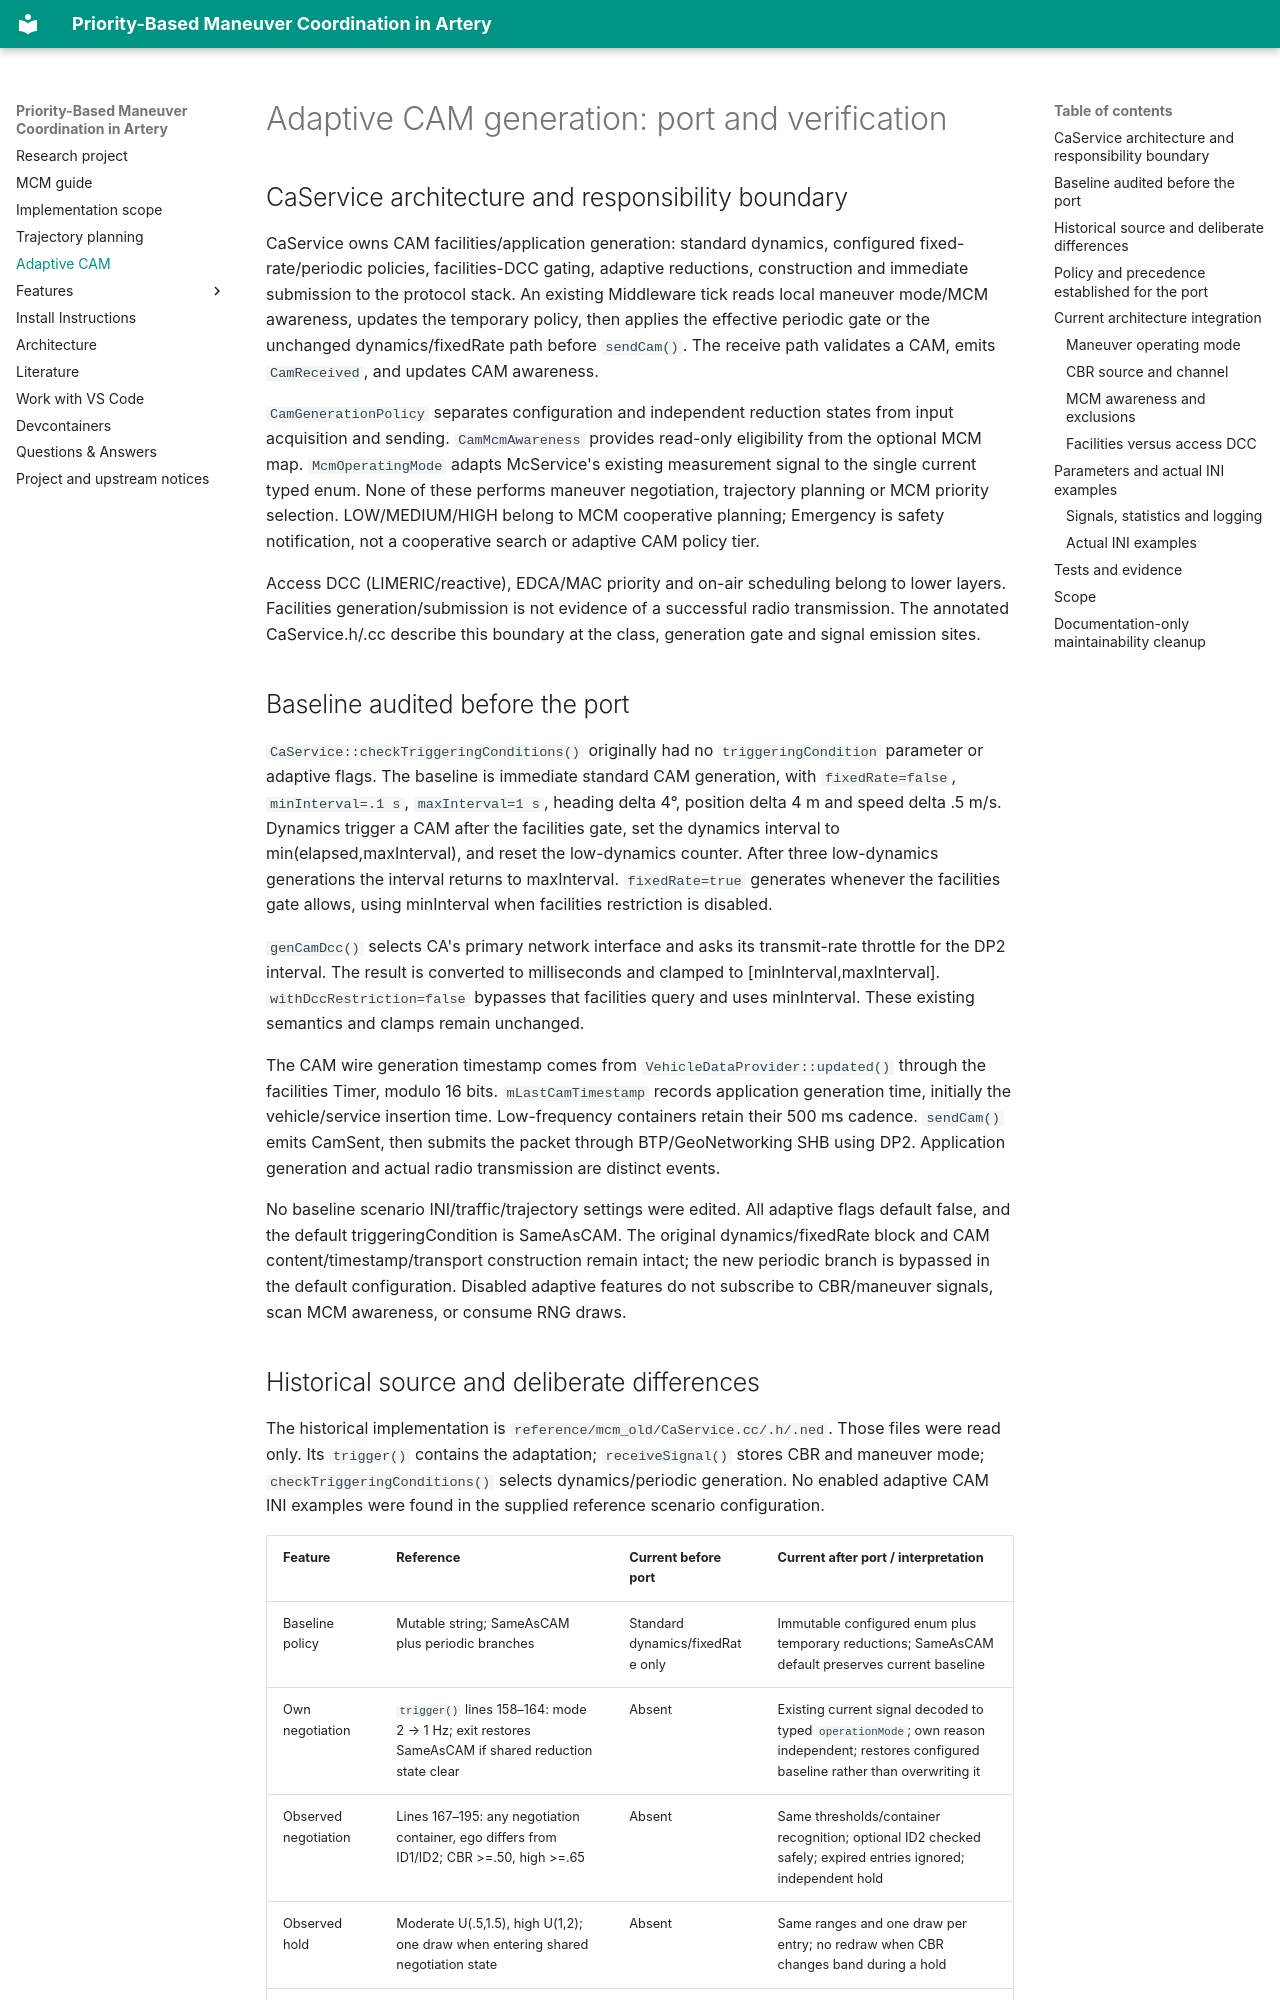

repository: maksimovskid/artery-maneuver-coordination · page: adaptive_cam_generation/index.html · generator: mkdocs

# Adaptive CAM generation: port and verification

## CaService architecture and responsibility boundary

CaService owns CAM facilities/application generation: standard dynamics, configured fixed-rate/periodic policies, facilities-DCC gating, adaptive reductions, construction and immediate submission to the protocol stack. An existing Middleware tick reads local maneuver mode/MCM awareness, updates the temporary policy, then applies the effective periodic gate or the unchanged dynamics/fixedRate path before `sendCam()`. The receive path validates a CAM, emits `CamReceived`, and updates CAM awareness.

`CamGenerationPolicy` separates configuration and independent reduction states from input acquisition and sending. `CamMcmAwareness` provides read-only eligibility from the optional MCM map. `McmOperatingMode` adapts McService's existing measurement signal to the single current typed enum. None of these performs maneuver negotiation, trajectory planning or MCM priority selection. LOW/MEDIUM/HIGH belong to MCM cooperative planning; Emergency is safety notification, not a cooperative search or adaptive CAM policy tier.

Access DCC (LIMERIC/reactive), EDCA/MAC priority and on-air scheduling belong to lower layers. Facilities generation/submission is not evidence of a successful radio transmission. The annotated CaService.h/.cc describe this boundary at the class, generation gate and signal emission sites.

## Baseline audited before the port

`CaService::checkTriggeringConditions()` originally had no `triggeringCondition` parameter or adaptive flags. The baseline is immediate standard CAM generation, with `fixedRate=false`, `minInterval=.1 s`, `maxInterval=1 s`, heading delta 4°, position delta 4 m and speed delta .5 m/s. Dynamics trigger a CAM after the facilities gate, set the dynamics interval to min(elapsed,maxInterval), and reset the low-dynamics counter. After three low-dynamics generations the interval returns to maxInterval. `fixedRate=true` generates whenever the facilities gate allows, using minInterval when facilities restriction is disabled.

`genCamDcc()` selects CA's primary network interface and asks its transmit-rate throttle for the DP2 interval. The result is converted to milliseconds and clamped to [minInterval,maxInterval]. `withDccRestriction=false` bypasses that facilities query and uses minInterval. These existing semantics and clamps remain unchanged.

The CAM wire generation timestamp comes from `VehicleDataProvider::updated()` through the facilities Timer, modulo 16 bits. `mLastCamTimestamp` records application generation time, initially the vehicle/service insertion time. Low-frequency containers retain their 500 ms cadence. `sendCam()` emits CamSent, then submits the packet through BTP/GeoNetworking SHB using DP2. Application generation and actual radio transmission are distinct events.

No baseline scenario INI/traffic/trajectory settings were edited. All adaptive flags default false, and the default triggeringCondition is SameAsCAM. The original dynamics/fixedRate block and CAM content/timestamp/transport construction remain intact; the new periodic branch is bypassed in the default configuration. Disabled adaptive features do not subscribe to CBR/maneuver signals, scan MCM awareness, or consume RNG draws.
